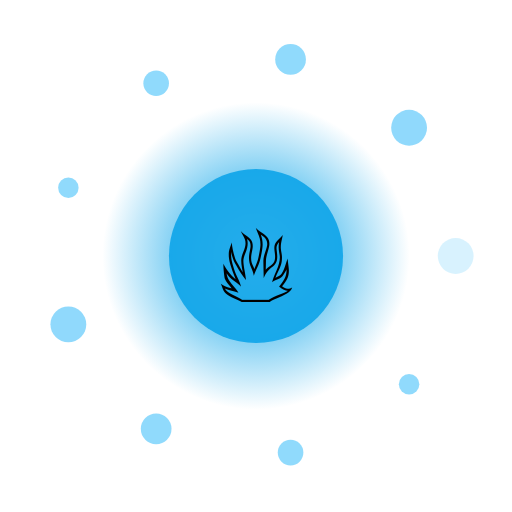
t = 0.00 s
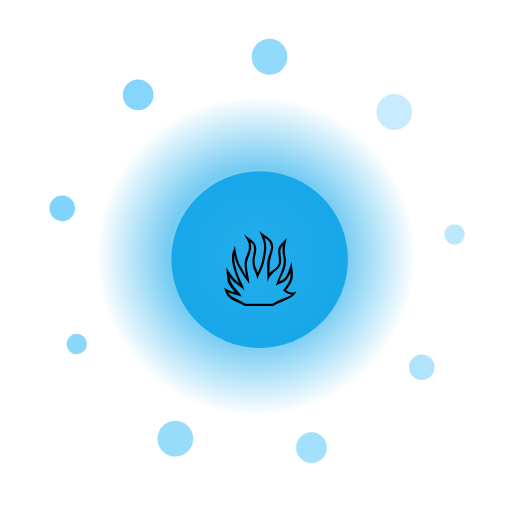
t = 1.67 s
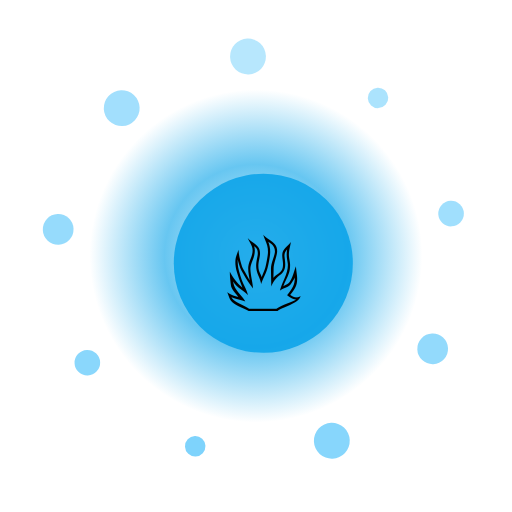
t = 3.33 s
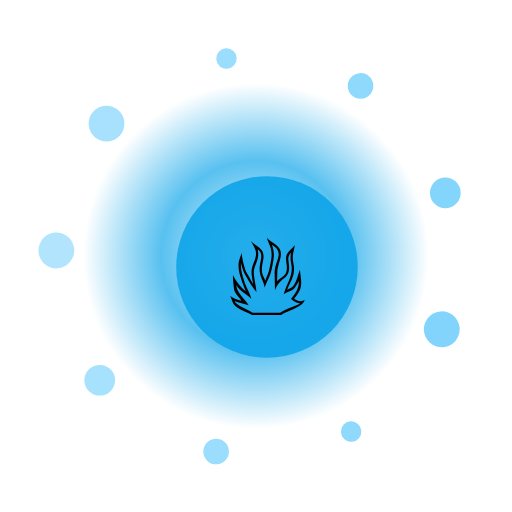
t = 5.00 s
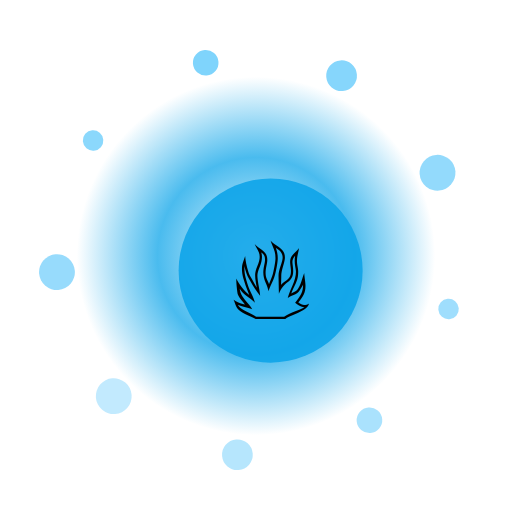
t = 6.67 s
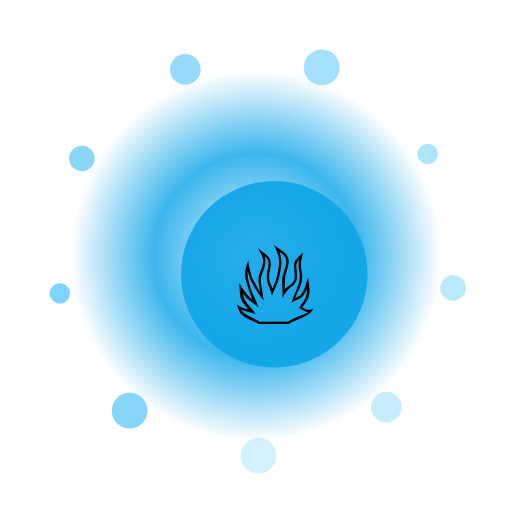
t = 8.33 s

The animated SVG that drew these frames (rendered in a browser with its animation timeline set to each time). Animation: 14 SMIL elements (animate=11,animateTransform=3); frames cover the first 8.33 s, repeats indefinitely.

<?xml version="1.0" encoding="UTF-8"?>
<svg xmlns="http://www.w3.org/2000/svg" viewBox="0 0 200 200" width="200" height="200" style="background:transparent">
  <defs>
    <radialGradient id="g131" cx="50%" cy="50%" r="50%">
      <stop offset="0%" stop-color="#FFF" stop-opacity="0.95"/>
      <stop offset="55%" stop-color="#0EA5E9" stop-opacity="0.85"/>
      <stop offset="100%" stop-color="#0EA5E9" stop-opacity="0"/>
    </radialGradient>
    <filter id="glow131" x="-50%" y="-50%" width="200%" height="200%">
      <feGaussianBlur stdDeviation="3" result="b"/>
      <feMerge><feMergeNode in="b"/><feMergeNode in="SourceGraphic"/></feMerge>
    </filter>
  </defs>

  <!-- outer rotating rays -->
  <g filter="url(#glow131)">
    <g>
      <rect x="99" y="10" width="2" height="30" fill="#FFF" opacity="0.35" transform="rotate(0 100 100)"/><rect x="99" y="10" width="2" height="30" fill="#FFF" opacity="0.35" transform="rotate(30 100 100)"/><rect x="99" y="10" width="2" height="30" fill="#FFF" opacity="0.35" transform="rotate(60 100 100)"/><rect x="99" y="10" width="2" height="30" fill="#FFF" opacity="0.35" transform="rotate(90 100 100)"/><rect x="99" y="10" width="2" height="30" fill="#FFF" opacity="0.35" transform="rotate(120 100 100)"/><rect x="99" y="10" width="2" height="30" fill="#FFF" opacity="0.35" transform="rotate(150 100 100)"/><rect x="99" y="10" width="2" height="30" fill="#FFF" opacity="0.35" transform="rotate(180 100 100)"/><rect x="99" y="10" width="2" height="30" fill="#FFF" opacity="0.35" transform="rotate(210 100 100)"/><rect x="99" y="10" width="2" height="30" fill="#FFF" opacity="0.35" transform="rotate(240 100 100)"/><rect x="99" y="10" width="2" height="30" fill="#FFF" opacity="0.35" transform="rotate(270 100 100)"/><rect x="99" y="10" width="2" height="30" fill="#FFF" opacity="0.35" transform="rotate(300 100 100)"/><rect x="99" y="10" width="2" height="30" fill="#FFF" opacity="0.35" transform="rotate(330 100 100)"/>
      <animateTransform attributeName="transform" type="rotate" from="0 100 100" to="360 100 100" dur="11.0s" repeatCount="indefinite"/>
    </g>
  </g>

  <!-- pulsing aura -->
  <circle cx="100" cy="100" r="70" fill="url(#g131)">
    <animate attributeName="r" values="60;74;60" dur="1.83s" repeatCount="indefinite"/>
    <animate attributeName="opacity" values="0.6;1;0.6" dur="1.83s" repeatCount="indefinite"/>
  </circle>

  <!-- orbiting particles -->
  <g>
    <circle cx="178.0" cy="100.0" r="7" fill="#7DD3FC" opacity="0.85"><animate attributeName="opacity" values="0.3;1;0.3" dur="1.83s" begin="0.00s" repeatCount="indefinite"/></circle><circle cx="159.8" cy="150.1" r="4" fill="#7DD3FC" opacity="0.85"><animate attributeName="opacity" values="0.3;1;0.3" dur="1.83s" begin="0.12s" repeatCount="indefinite"/></circle><circle cx="113.5" cy="176.8" r="5" fill="#7DD3FC" opacity="0.85"><animate attributeName="opacity" values="0.3;1;0.3" dur="1.83s" begin="0.24s" repeatCount="indefinite"/></circle><circle cx="61.0" cy="167.5" r="6" fill="#7DD3FC" opacity="0.85"><animate attributeName="opacity" values="0.3;1;0.3" dur="1.83s" begin="0.36s" repeatCount="indefinite"/></circle><circle cx="26.7" cy="126.7" r="7" fill="#7DD3FC" opacity="0.85"><animate attributeName="opacity" values="0.3;1;0.3" dur="1.83s" begin="0.48s" repeatCount="indefinite"/></circle><circle cx="26.7" cy="73.3" r="4" fill="#7DD3FC" opacity="0.85"><animate attributeName="opacity" values="0.3;1;0.3" dur="1.83s" begin="0.60s" repeatCount="indefinite"/></circle><circle cx="61.0" cy="32.5" r="5" fill="#7DD3FC" opacity="0.85"><animate attributeName="opacity" values="0.3;1;0.3" dur="1.83s" begin="0.72s" repeatCount="indefinite"/></circle><circle cx="113.5" cy="23.2" r="6" fill="#7DD3FC" opacity="0.85"><animate attributeName="opacity" values="0.3;1;0.3" dur="1.83s" begin="0.84s" repeatCount="indefinite"/></circle><circle cx="159.8" cy="49.9" r="7" fill="#7DD3FC" opacity="0.85"><animate attributeName="opacity" values="0.3;1;0.3" dur="1.83s" begin="0.96s" repeatCount="indefinite"/></circle>
    <animateTransform attributeName="transform" type="rotate" from="0 100 100" to="-360 100 100" dur="13.0s" repeatCount="indefinite"/>
  </g>

  <!-- core glyph -->
  <g>
    <circle cx="100" cy="100" r="34" fill="#0EA5E9" opacity="0.9"/>
    <text x="100" y="118" text-anchor="middle" font-size="42" font-family="Apple Color Emoji, Segoe UI Emoji, Noto Color Emoji, sans-serif">🔥</text>
    <animateTransform attributeName="transform" type="scale" values="1;1.08;1" dur="1.83s" additive="sum" repeatCount="indefinite"/>
  </g>

  <title>Jalwa Furnace</title>
</svg>
